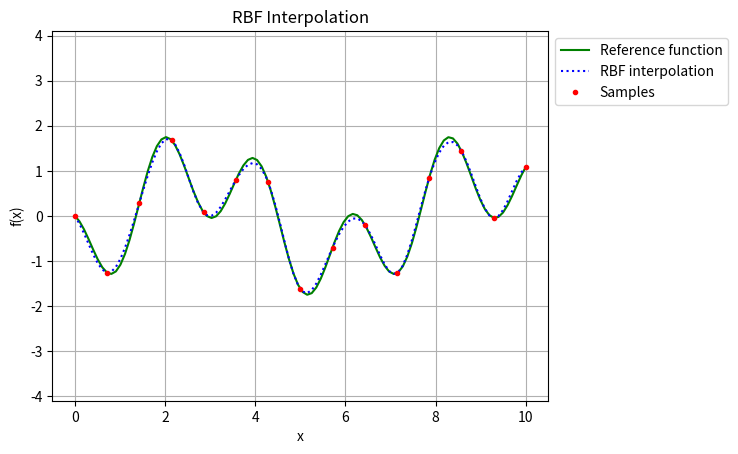

This chart was generated by the following Python code:
"""
[redacted]
@description : interpolation of 1D function with Radial Basis Functions
"""

import numpy as np
import matplotlib.pyplot as plt

'''
 Global Parameters
'''
def FUNCTION_1D(x):
    return np.sin(x) * np.cos((x+1)*2) * 2
MIN_RANGE = 0.0
MAX_RANGE = 10.0
NUM_SAMPLES = 15

'''
 Create random point from the polygon
'''
def randomSampleFromFunction1D(function, minRange, maxRange, numSamples):
    result = []
    samples_x = np.linspace(minRange, maxRange, numSamples, endpoint=True)

    for i in range(0,numSamples):
        result.append((samples_x[i], function(samples_x[i])))

    return result

'''
 RBF's kernels
  .r parameter is the euclidean distance
  .kernelParameter is currently hardcoded
 Multiquadric kernel is not used because it is not positive defined
'''
kernelParameter = 1.5
def gaussianKernel(r):
    return np.exp(-np.square((r * kernelParameter)))

def inverseQuadraticKernel(r):
    return 1.0 / (1.0 + np.square(r * kernelParameter))

def inverseMultiQuadraticKernel(r):
    return 1.0 / np.sqrt(1.0 + np.square(r * kernelParameter))

'''
 we should solve the system below
 Aw = b where

 b are the sampled points [y0, y1, y2]

 A is the interpolation matrix :
  | k(x0-x0) k(x0-x1) k(x0-x2) ... |
  | k(x1-x0) k(x1-x1) k(x1-x2) ... |
  | k(x2-x0) k(x2-x1) k(x2-x2) ... |
  |   ...      ...      ...    ... |

 w are the weights [w0, w1, w2] - unknown
'''
def computeRBF_weights(points, kernel):
    numSamples = np.size(points,0)
    interpolationMatrix = np.zeros(shape=(numSamples,numSamples))
    for i in range(numSamples):
        for j in range(numSamples):
            interpolationMatrix[i,j] = kernel(points[j][0]-points[i][0])

    samplePoints = np.zeros(shape=(numSamples, 1))
    for i in range(numSamples):
        samplePoints[i]  = points[i][1]

    inverseInterpolationMatrix = np.linalg.inv(interpolationMatrix)
    weights = np.matmul(inverseInterpolationMatrix, samplePoints)

    return weights

def radialBasisFunction(points, rfbWeights, kernel, x):
    numSamples = np.size(points,0)
    result = 0.0
    for i in range(numSamples):
        result += kernel(x - points[i][0]) * rfbWeights[i]

    return result

'''
 Drawing Methods
'''
def drawFunction1D(function1D, minRange, maxRange, step):
    # prepare figure
    fig, ax = plt.subplots()
    ax.grid()
    ax.axis('equal')
    # draw
    t = np.linspace(minRange, maxRange, int((maxRange - minRange) / step), endpoint=True)
    plt.plot(t, function1D(t), '-', color="blue")
    # display
    plt.tight_layout()
    plt.show()

def drawRBF_1D(points, weights, kernel, referenceFunction, minRange, maxRange, step):
    # prepare figure
    fig, ax = plt.subplots()
    ax.grid()
    ax.axis('equal')
    # draw reference function
    t = np.linspace(minRange, maxRange, int((maxRange - minRange) / step), endpoint=True)
    plt.plot(t, referenceFunction(t), linestyle='solid', color="green", label="Reference function")
    # draw rbf
    t = np.linspace(minRange, maxRange, int((maxRange - minRange) / step), endpoint=True)
    plt.plot(t, radialBasisFunction(points, weights, kernel, t), linestyle='dotted', color="blue", label="RBF interpolation")
    # draw points
    x, y = zip(*points)
    plt.plot(x, y, '.', color='red', label="Samples")
    # display
    plt.title('RBF Interpolation')
    plt.xlabel('x')
    plt.ylabel('f(x)')
    plt.legend(bbox_to_anchor=(1, 1), loc=2)
    plt.show()


def main():
    # sample the 1D function and compute the RBF weights
    points = randomSampleFromFunction1D(FUNCTION_1D, MIN_RANGE, MAX_RANGE, NUM_SAMPLES)
    weights = computeRBF_weights(points, gaussianKernel)

    # display RBF
    drawRBF_1D(points, weights, gaussianKernel, FUNCTION_1D, MIN_RANGE,MAX_RANGE, 0.1)

    # Debugging of the RBF kernels
    #drawFunction1D(gaussianKernel, -4.0, 4.0, 0.05)
    #drawFunction1D(inverseQuadraticKernel, -4.0, 4.0, 0.05)
    #drawFunction1D(inverseMultiQuadraticKernel, -4.0, 4.0, 0.05)

if __name__ == '__main__':
    main()
